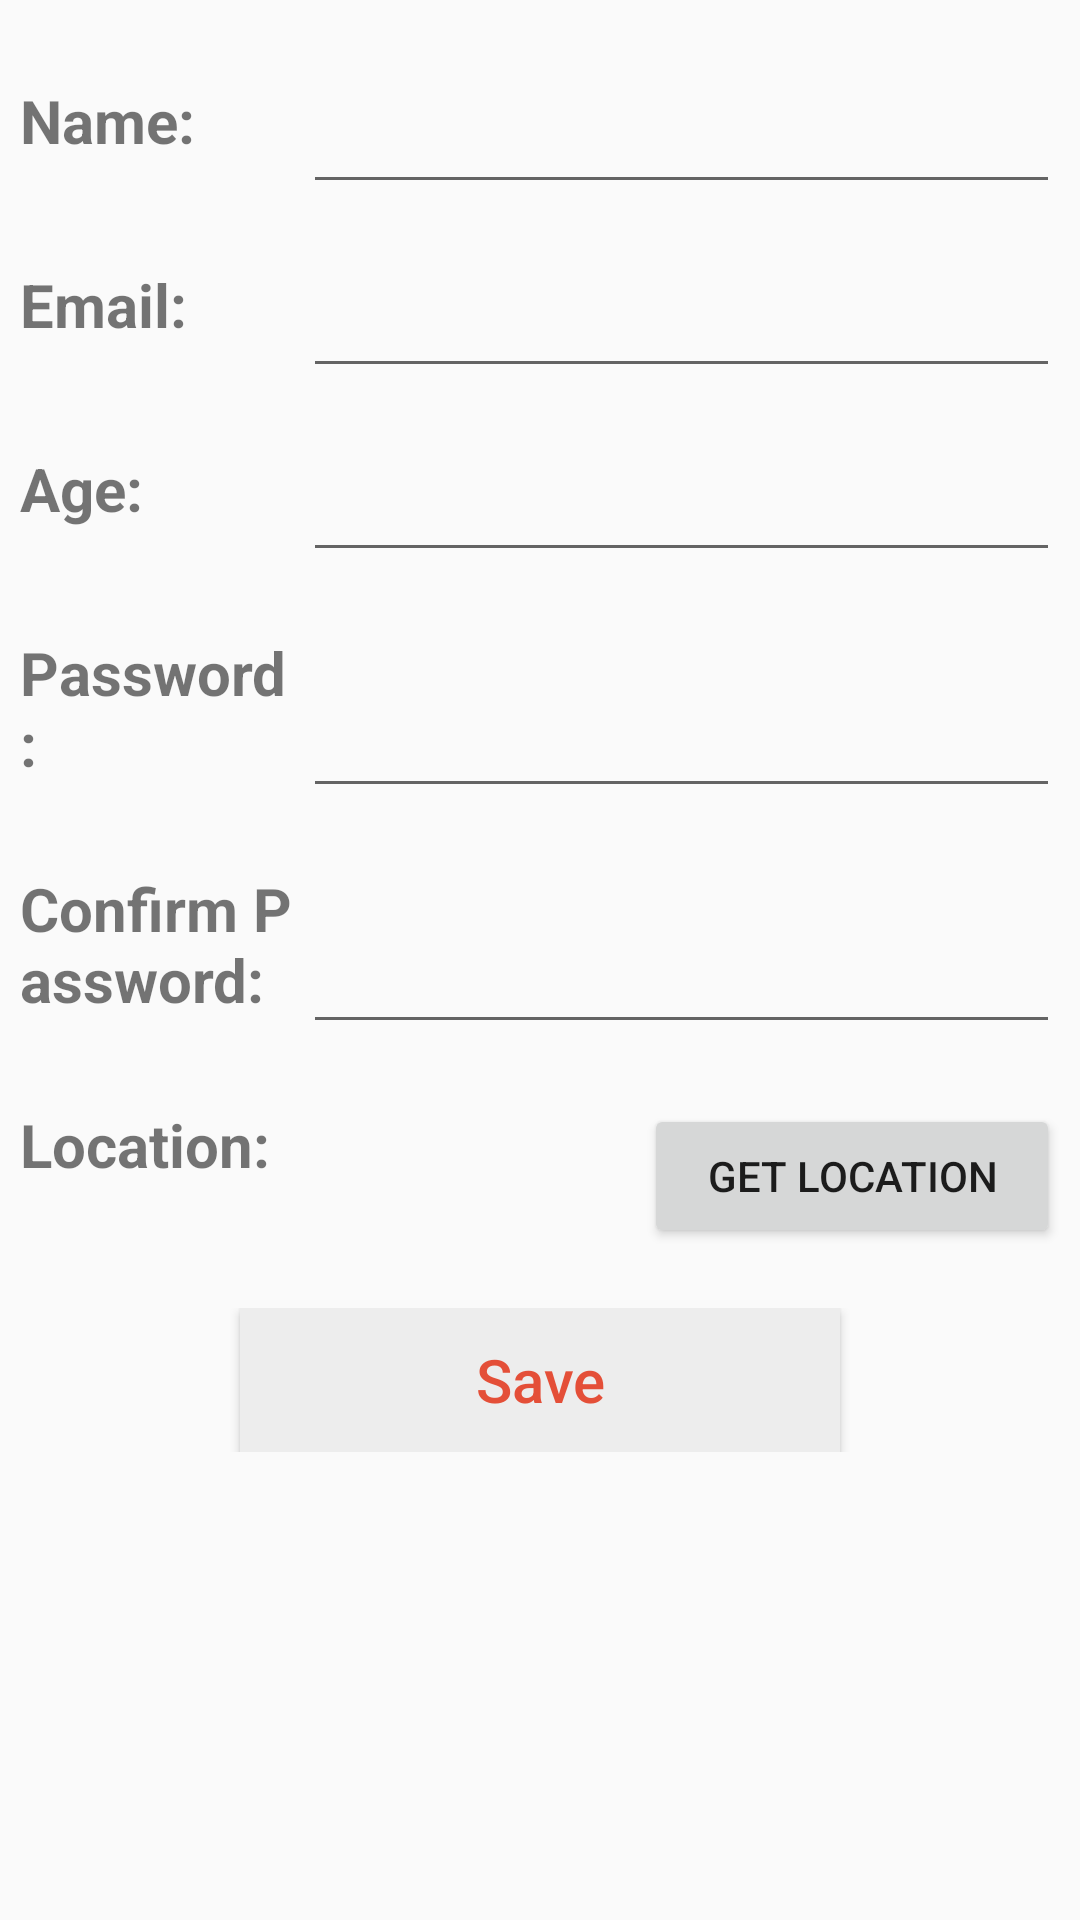

Layout XML and referenced resources for this Android screen:
<!-- AndroidManifest.xml: application theme AppTheme -->
<!-- res/layout/donner_signup.xml -->
<?xml version="1.0" encoding="utf-8"?>
<LinearLayout
    xmlns:android="http://schemas.android.com/apk/res/android"
    android:layout_width="match_parent"
    android:padding="6.8dp"
    android:layout_height="match_parent"
    android:orientation="vertical">

    <LinearLayout
        android:layout_width="match_parent"
        android:layout_height="wrap_content"
        android:orientation="horizontal"
        android:layout_marginTop="20dp">
        <TextView
            android:layout_width="0dp"
            android:layout_weight="1.5"
            android:layout_height="match_parent"
            android:text="@string/Name"
            android:textStyle="bold"
            android:textSize="20sp"/>
        <EditText
            android:layout_width="0dp"
            android:id="@+id/don_name"
            android:layout_height="match_parent"
            android:layout_weight="4"/>
    </LinearLayout>
    <LinearLayout
        android:layout_width="match_parent"
        android:layout_height="wrap_content"
        android:orientation="horizontal"
        android:layout_marginTop="20dp">
        <TextView
            android:layout_width="0dp"
            android:layout_weight="1.5"
            android:layout_height="match_parent"
            android:text="@string/Email"
            android:textStyle="bold"
            android:textSize="20sp"/>
        <EditText
            android:layout_width="0dp"
            android:id="@+id/don_email"
            android:layout_height="match_parent"
            android:inputType="textEmailAddress"
            android:layout_weight="4"/>
    </LinearLayout>
    <LinearLayout
        android:layout_width="match_parent"
        android:layout_height="wrap_content"
        android:orientation="horizontal"
        android:layout_marginTop="20dp">
        <TextView
            android:layout_width="0dp"
            android:layout_weight="1.5"
            android:layout_height="match_parent"
            android:text="@string/Age"
            android:textStyle="bold"
            android:textSize="20sp"/>
        <EditText
            android:layout_width="0dp"
            android:id="@+id/don_age"
            android:layout_height="match_parent"
            android:layout_weight="4" />
    </LinearLayout>
    <LinearLayout
        android:layout_width="match_parent"
        android:layout_height="wrap_content"
        android:orientation="horizontal"
        android:layout_marginTop="20dp">
        <TextView
            android:layout_width="0dp"
            android:layout_weight="1.5"
            android:layout_height="match_parent"
            android:text="@string/Password"
            android:textStyle="bold"
            android:textSize="20sp"/>
        <EditText
            android:layout_width="0dp"
            android:id="@+id/don_pass"
            android:layout_height="match_parent"
            android:inputType="textPassword"
            android:layout_weight="4"/>
    </LinearLayout>
    <LinearLayout
        android:layout_width="match_parent"
        android:layout_height="wrap_content"
        android:orientation="horizontal"
        android:layout_marginTop="20dp">
        <TextView
            android:layout_width="0dp"
            android:layout_weight="1.5"
            android:layout_height="match_parent"
            android:text="@string/Confirm_Password"
            android:textStyle="bold"
            android:textSize="20sp"/>
        <EditText
            android:layout_width="0dp"
            android:id="@+id/don_con_pass"
            android:layout_height="match_parent"
            android:inputType="textPassword"
            android:layout_weight="4"/>
    </LinearLayout>
    <LinearLayout
        android:layout_width="match_parent"
        android:layout_height="wrap_content"
        android:orientation="horizontal"
        android:layout_marginTop="20dp">
        <TextView
            android:layout_width="0dp"
            android:layout_weight="1.5"
            android:layout_height="match_parent"
            android:text="@string/Location"
            android:textStyle="bold"
            android:textSize="20sp"/>
        <Button
            android:layout_width="0dp"
            android:layout_height="match_parent"
            android:id="@+id/don_get_loc"
            android:text="@string/Get_Location"
            android:layout_weight="1"/>
    </LinearLayout>
    <RelativeLayout
        android:layout_width="match_parent"
        android:layout_height="wrap_content"
        android:textAlignment="center"
        android:layout_marginTop="20dp">
        <Button
            android:layout_width="200dp"
            android:layout_height="wrap_content"
            android:text="@string/Save"
            android:layout_centerHorizontal="true"
            android:textSize="20sp"
            android:textColor="@color/colorPrimary"
            android:id="@+id/don_save"
            android:textAllCaps="false"
            android:background="#EDEDED"
            android:layout_marginRight="5dp"/>
    </RelativeLayout>
</LinearLayout>
<!-- resources referenced by this layout -->
<resources>
  <color name="colorPrimary">#E44F38</color>
  <string name="Age">Age:</string>
  <string name="Confirm_Password">Confirm Password:</string>
  <string name="Email">Email:</string>
  <string name="Get_Location">Get Location</string>
  <string name="Location">Location:</string>
  <string name="Name">Name:</string>
  <string name="Password">Password:</string>
  <string name="Save">Save</string>
  <style name="AppTheme" parent="Theme.AppCompat.Light.NoActionBar">
          
          <item name="colorPrimary">@color/colorPrimary</item>
          <item name="colorPrimaryDark">@color/colorPrimaryDark</item>
          <item name="colorAccent">@color/colorAccent</item>
          <item name="windowActionBar">false</item>
          <item name="windowNoTitle">true</item>
      </style>
  <color name="colorPrimaryDark">#fafafa</color>
  <color name="colorAccent">#333</color>
</resources>
